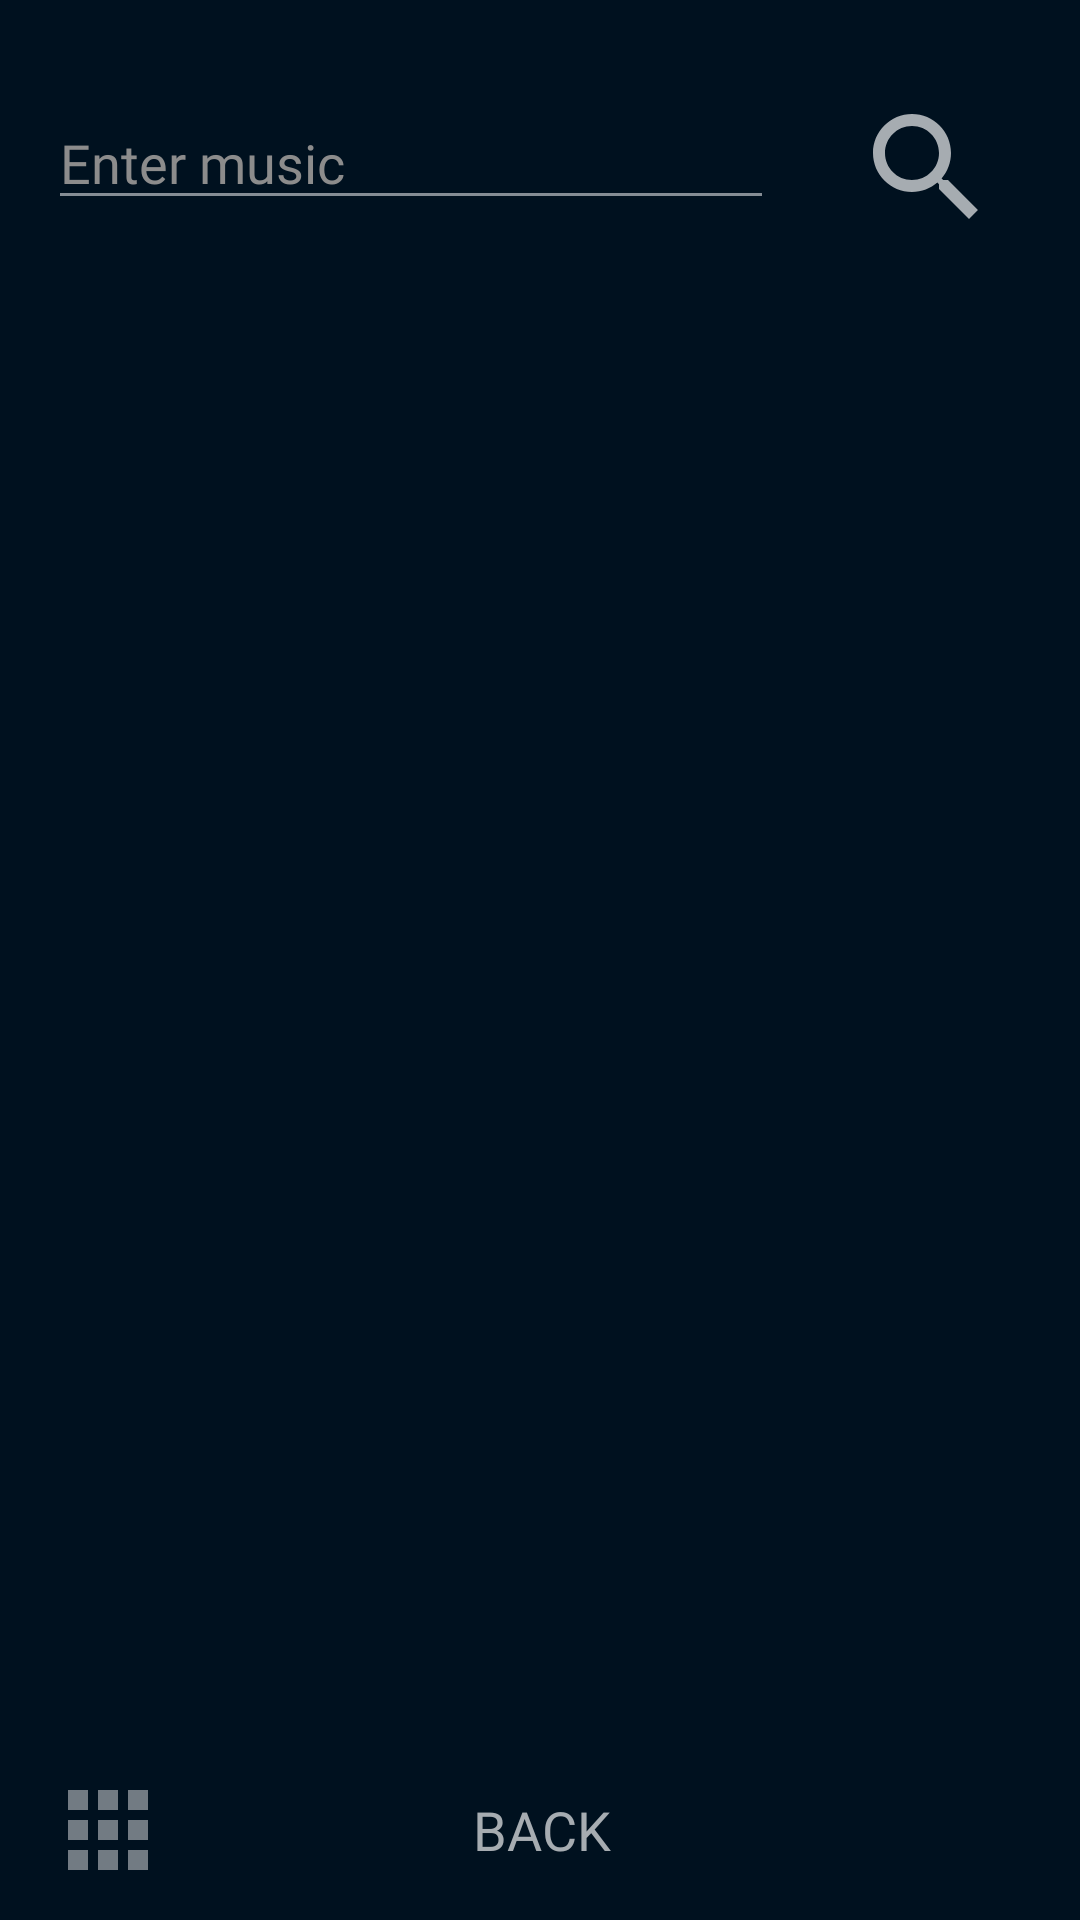

Produce the Android XML layout that renders to this screen, including the resource entries it uses.
<!-- AndroidManifest.xml: application theme AppTheme -->
<!-- res/layout/new_fragment_spotify.xml -->
<?xml version="1.0" encoding="utf-8"?>
<androidx.constraintlayout.widget.ConstraintLayout xmlns:android="http://schemas.android.com/apk/res/android"
    xmlns:app="http://schemas.android.com/apk/res-auto"
    xmlns:tools="http://schemas.android.com/tools"
    android:id="@+id/frameLayout7"
    android:layout_width="match_parent"
    android:layout_height="match_parent"
    android:background="@color/background"
    tools:context=".mvp.spotify.view.SpotifyFragment">

    <EditText
        android:id="@+id/editMusicId"
        android:layout_width="0dp"
        android:layout_height="wrap_content"
        android:layout_marginStart="16dp"
        android:layout_marginTop="32dp"
        android:layout_marginEnd="16dp"
        android:fontFamily="@font/nunito"
        android:hint="@string/enter_music_title"
        android:inputType="textPersonName"
        android:textColor="@color/BackgroundLightFull"
        android:textColorHint="@color/BackgroundLightFull"
        app:layout_constraintEnd_toStartOf="@+id/searchSpotifyButton"
        app:layout_constraintStart_toStartOf="parent"
        app:layout_constraintTop_toTopOf="parent"
        android:importantForAutofill="no">

    </EditText>

    <Button
        android:id="@+id/searchSpotifyButton"
        android:layout_width="70dp"
        android:layout_height="wrap_content"
        android:layout_marginTop="32dp"
        android:layout_marginEnd="16dp"
        android:background="@color/transparent"
        android:fontFamily="@font/roboto_bold"
        app:layout_constraintEnd_toEndOf="parent"
        app:layout_constraintHorizontal_bias="0.859"
        app:layout_constraintStart_toEndOf="@+id/editMusicId"
        app:layout_constraintTop_toTopOf="parent" />

    <ImageView
        android:id="@+id/searchSpotifyImage"
        android:layout_width="0dp"
        android:layout_height="0dp"
        app:layout_constraintBottom_toBottomOf="@+id/searchSpotifyButton"
        app:layout_constraintEnd_toEndOf="@+id/searchSpotifyButton"
        app:layout_constraintHorizontal_bias="0.0"
        app:layout_constraintStart_toStartOf="@+id/searchSpotifyButton"
        app:layout_constraintTop_toTopOf="@+id/searchSpotifyButton"
        app:layout_constraintVertical_bias="0.0"
        app:srcCompat="@drawable/ic_search" />

    <ListView
        android:id="@+id/playlistSpotifyListView"
        android:layout_width="match_parent"
        android:layout_height="0dp"
        android:layout_marginTop="16dp"
        android:divider="@null"
        android:dividerHeight="10dp"
        android:listSelector="@color/colorPrimary"
        app:layout_constraintBottom_toTopOf="@+id/MusicButton"
        app:layout_constraintEnd_toEndOf="parent"
        app:layout_constraintStart_toStartOf="parent"
        app:layout_constraintTop_toBottomOf="@id/editMusicId" />

    <ImageView
        android:id="@+id/music_icon"
        android:layout_width="40dp"
        android:layout_height="40dp"
        app:layout_constraintBottom_toBottomOf="@+id/MusicButton"
        app:layout_constraintEnd_toEndOf="@+id/MusicButton"
        app:layout_constraintHorizontal_bias="0.1"
        app:layout_constraintStart_toStartOf="@+id/MusicButton"
        app:layout_constraintTop_toTopOf="@+id/MusicButton"
        app:layout_constraintVertical_bias="0.50"
        app:srcCompat="@drawable/ic_apps_24px_outlined" />

    <Button
        android:id="@+id/MusicButton"
        android:layout_width="400dp"
        android:layout_height="60dp"
        android:background="@color/transparent"
        android:fontFamily="@font/nunito"
        android:text="@string/back_title"
        android:textColor="@color/textOnBackground"
        android:textSize="18sp"
        app:layout_constraintBottom_toBottomOf="parent"
        app:layout_constraintEnd_toEndOf="parent"
        app:layout_constraintStart_toStartOf="parent" />
</androidx.constraintlayout.widget.ConstraintLayout>
<!-- resources referenced by this layout -->
<resources>
  <color name="BackgroundLightFull">#8C8C8C</color>
  <color name="background">@color/colorPrimaryDark</color>
  <color name="colorPrimary">#A6ACB1</color>
  <color name="textOnBackground">@color/colorPrimary</color>
  <color name="transparent">#00FFFFFF</color>
  <string name="back_title">Back</string>
  <string name="enter_music_title">Enter music</string>
  <color name="colorPrimaryDark">#00111F</color>
  <color name="colorAccent">#D98635</color>
  <color name="colorTextSecondary">#858D94</color>
  <style name="AppTheme.TextInputLayout" parent="Widget.MaterialComponents.TextInputLayout.OutlinedBox">
          <item name="boxStrokeColor">@color/text_input_box_stroke</item>
          <item name="android:textColorHint">@color/text_input_label</item>
          <item name="placeholderTextColor">@color/text_input_label</item>
          <item name="passwordToggleTint">@color/colorPrimary</item>
      </style>
  <style name="AppTheme.MaterialAlertDialog" parent="ThemeOverlay.MaterialComponents.MaterialAlertDialog">
          <item name="colorSurface">@color/colorPrimaryDark</item>
          <item name="materialAlertDialogTitleTextStyle">@style/AppTheme.MaterialAlertDialog.Title.Text</item>
          <item name="materialAlertDialogBodyTextStyle">@style/AppTheme.MaterialAlertDialog.BodyText</item>
          <item name="buttonBarPositiveButtonStyle">@style/PositiveButtonStyle</item>
      </style>
  <style name="AppTheme.MaterialAlertDialog.BodyText" parent="MaterialAlertDialog.MaterialComponents.Body.Text">
          <item name="android:textColor">@color/colorPrimary</item>
          <item name="android:textSize">16sp</item>
          <item name="fontFamily">@font/nunito_light</item>
      </style>
  <style name="ModalBottomSheetDialog" parent="ThemeOverlay.MaterialComponents.BottomSheetDialog">
          <item name="bottomSheetStyle">@style/ModalBottomSheet</item>
      </style>
  <style name="AppTheme.TabLayout" parent="Widget.MaterialComponents.TabLayout">
          <item name="materialThemeOverlay">@style/ThemeOverlay.App.TabLayout</item>
          <item name="tabTextAppearance">@style/TextAppearance.App.Button</item>
      </style>
  <style name="AppTheme.MaterialAlertDialog.Title.Text" parent="MaterialAlertDialog.MaterialComponents.Title.Text">
          <item name="android:textColor">@color/colorPrimary</item>
          <item name="android:textAppearance">@style/TextAppearance.App.Delete.Title</item>
      </style>
  <style name="PositiveButtonStyle" parent="Widget.MaterialComponents.Button.TextButton.Dialog">
          <item name="android:textColor">@color/warning</item>
      </style>
  <style name="ModalBottomSheet" parent="Widget.MaterialComponents.BottomSheet.Modal">
          
      </style>
  <style name="ThemeOverlay.App.TabLayout" parent="">
          <item name="colorPrimary">@color/colorAccent</item>
          <item name="colorSurface">@color/colorPrimaryDark</item>
          <item name="colorOnSurface">@color/colorPrimary</item>
      </style>
  <style name="TextAppearance.App.Button" parent="TextAppearance.MaterialComponents.Button">
          <item name="android:textColor">@color/colorPrimary</item>
          <item name="fontFamily">@font/nunito_semibold</item>
          <item name="android:fontFamily">@font/nunito_semibold</item>
      </style>
  <style name="TextAppearance.App.Delete.Title" parent="TextAppearance.MaterialComponents.Subtitle1">
          <item name="android:fontFamily">@font/nunito_semibold</item>
          <item name="fontFamily">@font/nunito_semibold</item>
          <item name="android:textSize">18sp</item>
      </style>
  <color name="warning">#FF5D5D</color>
</resources>
